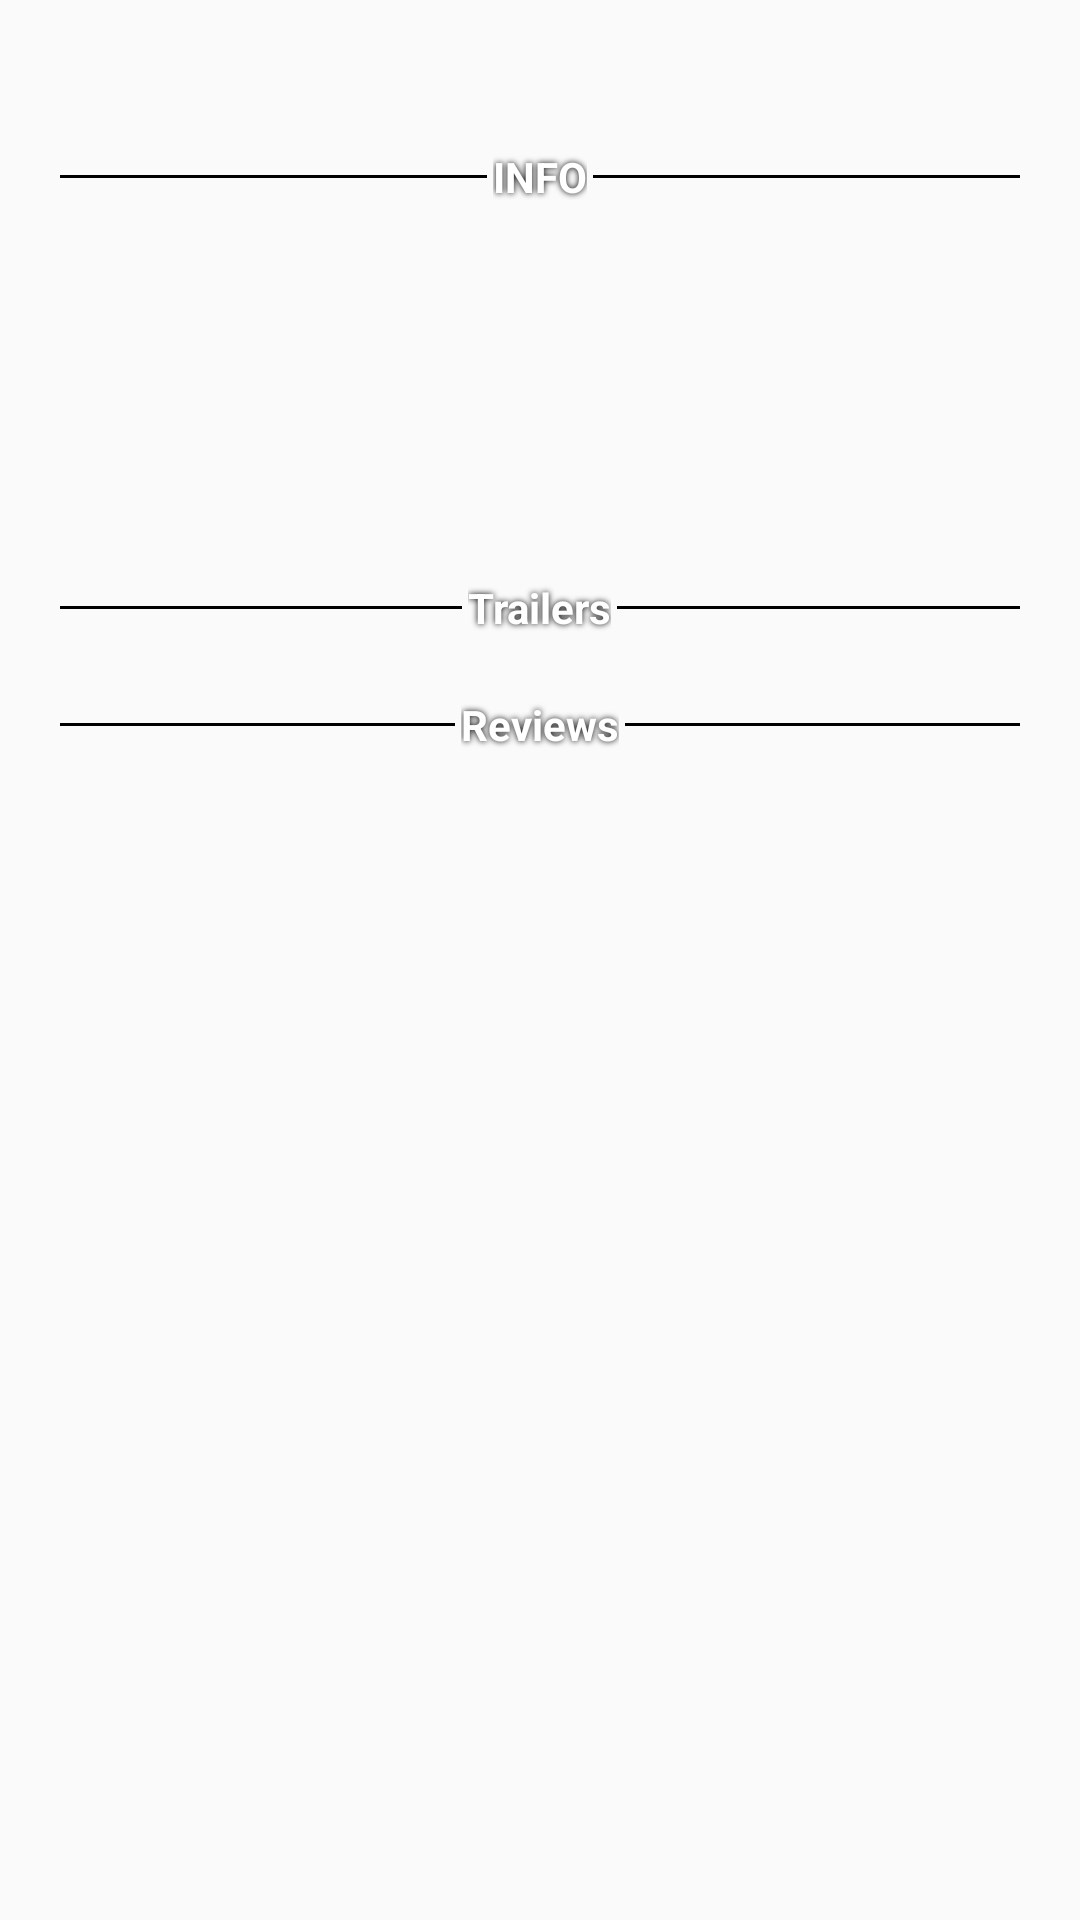

This screen was rendered from an Android layout file. Write that file and the resources it references.
<!-- AndroidManifest.xml: application theme AppTheme -->
<!-- res/layout/detail_items.xml -->
<?xml version="1.0" encoding="utf-8"?>
<layout xmlns:android="http://schemas.android.com/apk/res/android"
    xmlns:app="http://schemas.android.com/apk/res-auto">
<LinearLayout
    android:layout_width="match_parent"
    android:layout_height="wrap_content"
    android:orientation="vertical"
    >

    <androidx.constraintlayout.widget.ConstraintLayout
        android:layout_width="match_parent"
        android:layout_height="wrap_content"
        android:background="@android:color/transparent"

        >

        <androidx.cardview.widget.CardView
            android:id="@+id/card_view_selected_movie_image"
            android:layout_width="wrap_content"
            android:layout_height="wrap_content"
            android:layout_marginStart="8dp"
            android:layout_marginTop="8dp"
            android:layout_marginEnd="8dp"
            android:padding="20dp"
            app:cardCornerRadius="10dp"
            app:cardElevation="5dp"
            app:cardUseCompatPadding="true"
            app:layout_constraintEnd_toEndOf="parent"
            app:layout_constraintStart_toStartOf="parent"
            app:layout_constraintTop_toTopOf="parent">

            <ImageView
                android:id="@+id/selected_movie_image"
                android:layout_width="wrap_content"
                android:layout_height="wrap_content"

                android:src="@drawable/ic_launcher_background" />
        </androidx.cardview.widget.CardView>

        <RelativeLayout
            android:id="@+id/relative_layout_info"
            android:layout_width="0dp"
            android:layout_height="wrap_content"
            android:layout_margin="20dp"
            android:layout_marginStart="20dp"
            android:layout_marginEnd="20dp"
            app:layout_constraintEnd_toEndOf="parent"
            app:layout_constraintStart_toStartOf="parent"
            app:layout_constraintTop_toBottomOf="@+id/card_view_selected_movie_image">

            <View
                android:layout_width="match_parent"
                android:layout_height="1dp"
                android:layout_centerVertical="true"
                android:layout_marginRight="2dp"
                android:layout_toLeftOf="@id/info_label"
                android:background="@android:color/black" />

            <TextView
                android:id="@+id/info_label"
                android:layout_width="wrap_content"
                android:layout_height="wrap_content"
                android:layout_centerHorizontal="true"
                android:shadowColor="#000"
                android:shadowRadius="5"
                android:text="@string/info_label"
                android:textColor="#fff"
                android:textStyle="bold" />

            <View
                android:layout_width="match_parent"
                android:layout_height="1dp"
                android:layout_centerVertical="true"
                android:layout_marginLeft="2dp"
                android:layout_toRightOf="@id/info_label"
                android:background="@android:color/black" />
        </RelativeLayout>

        <TextView
            android:id="@+id/movie_title"
            style="@style/textShaodw"
            android:layout_width="wrap_content"
            android:layout_height="wrap_content"
            android:layout_marginStart="8dp"
            android:layout_marginTop="10dp"
            android:textSize="24sp"
            android:textStyle="bold"
            app:layout_constraintStart_toStartOf="parent"
            app:layout_constraintTop_toBottomOf="@+id/relative_layout_info" />

        <TextView
            android:id="@+id/movie_release_date"
            style="@style/textShaodw"
            android:layout_width="wrap_content"
            android:layout_height="wrap_content"
            android:layout_marginStart="8dp"
            android:textSize="16sp"
            app:layout_constraintStart_toStartOf="parent"
            app:layout_constraintTop_toBottomOf="@+id/movie_title" />

        <TextView
            android:id="@+id/movie_rate"
            style="@style/textShaodw"
            android:layout_width="wrap_content"
            android:layout_height="wrap_content"
            android:layout_marginStart="8dp"
            android:textSize="16sp"
            app:layout_constraintStart_toStartOf="parent"
            app:layout_constraintTop_toBottomOf="@+id/movie_release_date" />

        <TextView
            android:id="@+id/movie_overview"
            style="@style/textShaodw"
            android:layout_width="0dp"
            android:layout_height="wrap_content"
            android:layout_marginStart="8dp"
            android:layout_marginEnd="8dp"
            app:layout_constraintEnd_toEndOf="parent"
            app:layout_constraintHorizontal_bias="0.0"
            app:layout_constraintStart_toStartOf="parent"
            app:layout_constraintTop_toBottomOf="@+id/movie_rate" />

        <RelativeLayout
            android:id="@+id/relative_layout_trailers"
            android:layout_width="0dp"
            android:layout_height="wrap_content"
            android:layout_margin="20dp"
            android:layout_marginStart="20dp"
            android:layout_marginEnd="20dp"
            app:layout_constraintEnd_toEndOf="parent"
            app:layout_constraintStart_toStartOf="parent"
            app:layout_constraintTop_toBottomOf="@+id/movie_overview">

            <View
                android:layout_width="match_parent"
                android:layout_height="1dp"
                android:layout_centerVertical="true"
                android:layout_marginRight="2dp"
                android:layout_toLeftOf="@id/trailers_label"
                android:background="@android:color/black" />

            <TextView
                android:id="@+id/trailers_label"
                android:layout_width="wrap_content"
                android:layout_height="wrap_content"
                android:layout_centerHorizontal="true"
                style="@style/textShaodw"
                android:text="@string/trailers"
                android:textStyle="bold" />

            <View
                android:layout_width="match_parent"
                android:layout_height="1dp"
                android:layout_centerVertical="true"
                android:layout_marginLeft="2dp"
                android:layout_toRightOf="@id/trailers_label"
                android:background="@android:color/black" />
        </RelativeLayout>

        <androidx.recyclerview.widget.RecyclerView
            android:id="@+id/rv_trailer"
            android:layout_width="match_parent"
            android:layout_height="match_parent"
            app:layout_constraintStart_toStartOf="parent"
            app:layout_constraintTop_toBottomOf="@+id/relative_layout_trailers"></androidx.recyclerview.widget.RecyclerView>

        <RelativeLayout
            android:id="@+id/relative_layout_reviews"
            android:layout_width="0dp"
            android:layout_height="wrap_content"
            android:layout_margin="20dp"
            android:layout_marginStart="20dp"
            android:layout_marginEnd="20dp"
            app:layout_constraintEnd_toEndOf="parent"
            app:layout_constraintStart_toStartOf="parent"
            app:layout_constraintTop_toBottomOf="@+id/rv_trailer">

            <View
                android:layout_width="match_parent"
                android:layout_height="1dp"
                android:layout_centerVertical="true"
                android:layout_marginRight="2dp"
                android:layout_toLeftOf="@id/reviews_label"
                android:background="@android:color/black" />

            <TextView
                android:id="@+id/reviews_label"
                android:layout_width="wrap_content"
                android:layout_height="wrap_content"
                android:layout_centerHorizontal="true"
                style="@style/textShaodw"
                android:text="@string/reviews"
                android:textStyle="bold" />

            <View
                android:layout_width="match_parent"
                android:layout_height="1dp"
                android:layout_centerVertical="true"
                android:layout_marginLeft="2dp"
                android:layout_toRightOf="@id/reviews_label"
                android:background="@android:color/black" />
        </RelativeLayout>


        <androidx.recyclerview.widget.RecyclerView
            android:id="@+id/rv_review"
            android:layout_width="match_parent"
            android:layout_height="match_parent"
            app:layout_constraintStart_toStartOf="parent"
            app:layout_constraintTop_toBottomOf="@+id/relative_layout_reviews"></androidx.recyclerview.widget.RecyclerView>
        -->
    </androidx.constraintlayout.widget.ConstraintLayout>
</LinearLayout>
</layout>
<!-- resources referenced by this layout -->
<resources>
  <string name="info_label">INFO</string>
  <string name="reviews">Reviews</string>
  <string name="trailers">Trailers</string>
  <style name="textShaodw">
          <item name="android:shadowColor">#000</item>
          <item name="android:shadowRadius">5</item>
          <item name="android:textColor">#fff</item>
      </style>
  <style name="AppTheme" parent="Theme.AppCompat.Light.DarkActionBar">
          
          <item name="colorPrimary">@color/colorPrimary</item>
          <item name="colorPrimaryDark">@color/colorPrimaryDark</item>
          <item name="colorAccent">@color/colorAccent</item>
  
      </style>
  <color name="colorPrimary">#617E8C</color>
  <color name="colorPrimaryDark">#232E33</color>
  <color name="colorAccent">#D81B60</color>
</resources>
